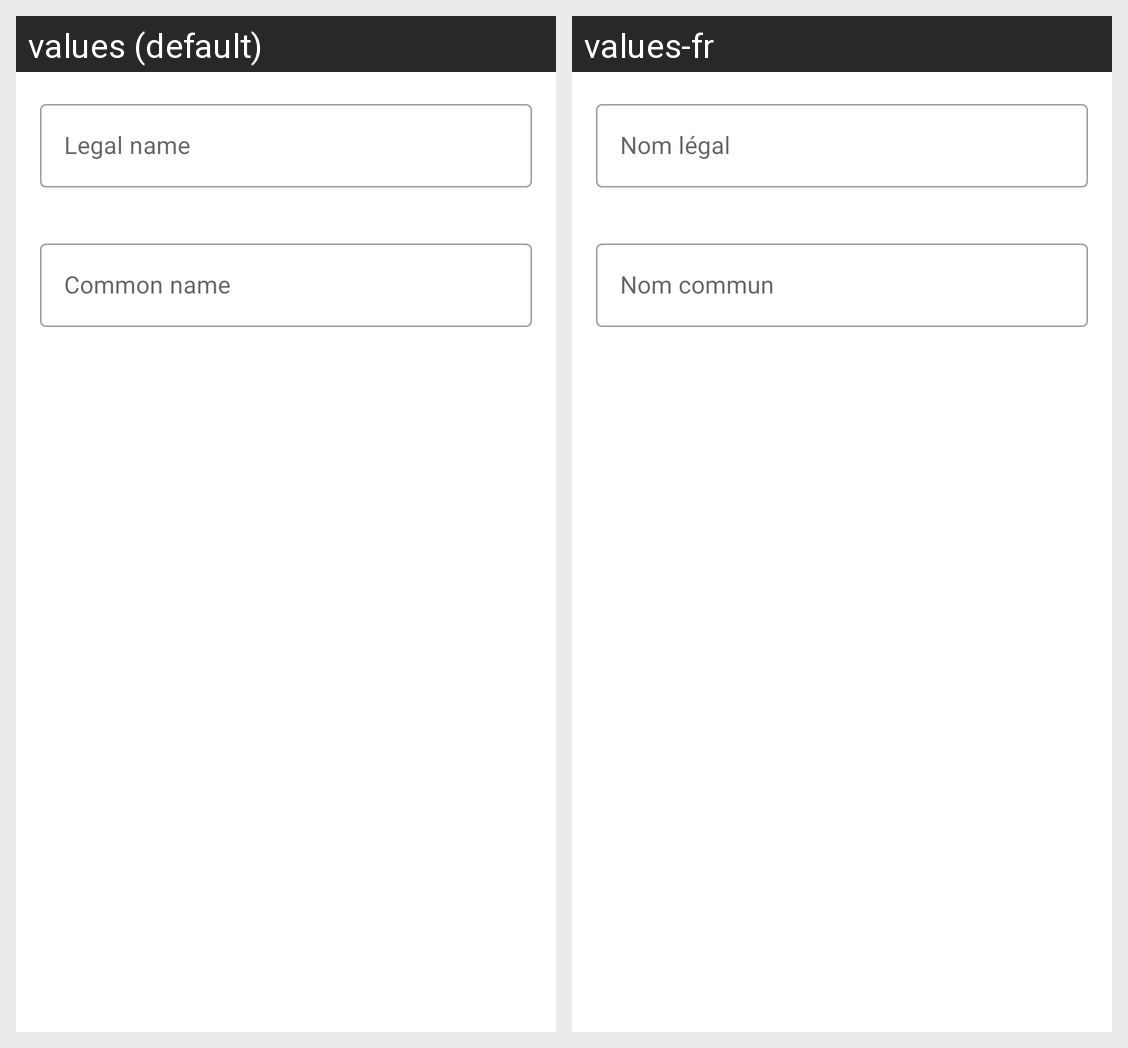

The same Android screen rendered under two of its app's locales, left to right. List the strings drawn on it with the default value and each locale's translation.
Android screen res/layout/dialog_input_text.xml rendered under 2 locales, left to right: values (default), values-fr. Device: Nexus 5 (rendered at 1080×1920; each locale shown at half size, 540×960, under a caption strip naming it); theme AppTheme.
Strings drawn on this screen, with the default value and each locale's value (text and hints the layout hard-codes, and strings that could not be matched under every locale, appear in the picture but are not listed):

admin_fragment_dialog_input_legal_name_hint
  values: Legal name
  values-fr: Nom légal

admin_fragment_dialog_input_name_hint
  values: Common name
  values-fr: Nom commun
